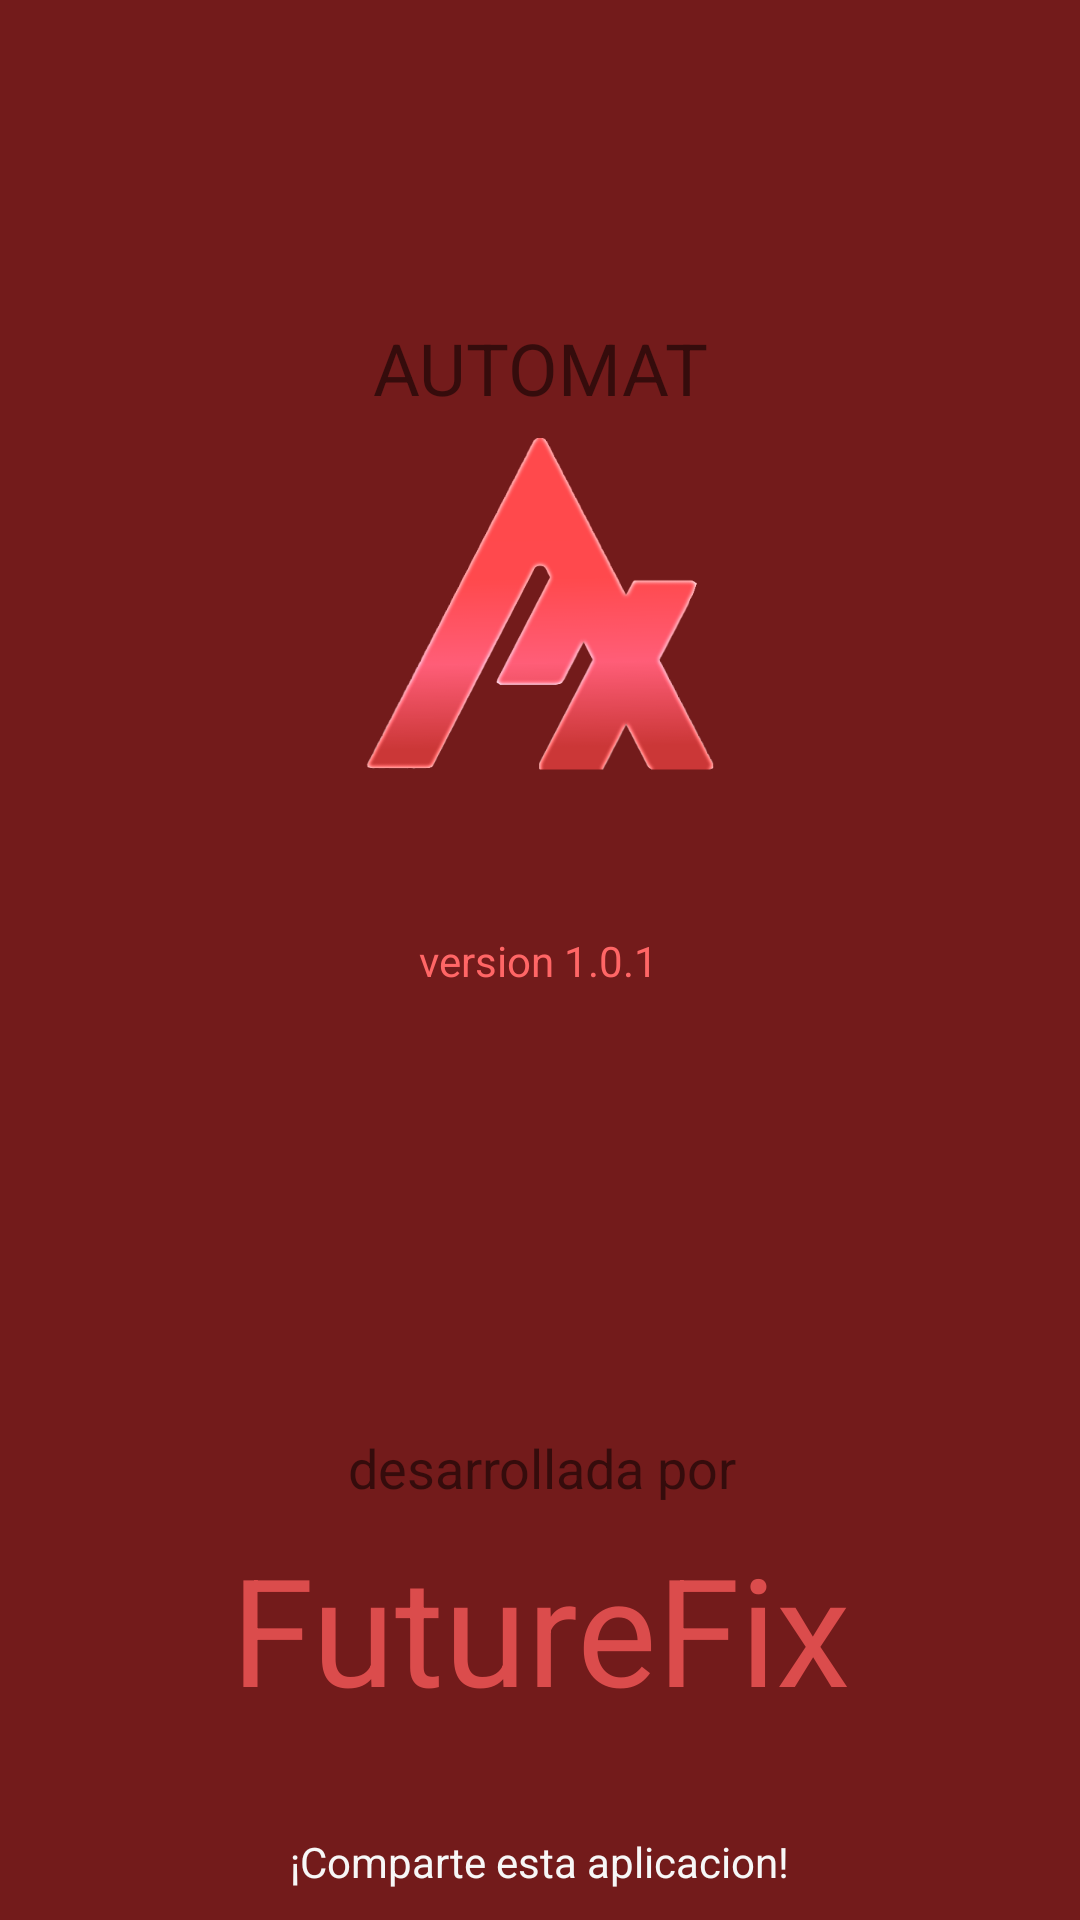

Produce the Android XML layout that renders to this screen, including the resource entries it uses.
<!-- AndroidManifest.xml: application theme Theme.AppCompat.Light.NoActionBar -->
<!-- res/layout/activity_acercade.xml -->
<?xml version="1.0" encoding="utf-8"?>
<androidx.constraintlayout.widget.ConstraintLayout xmlns:android="http://schemas.android.com/apk/res/android"
    xmlns:app="http://schemas.android.com/apk/res-auto"
    xmlns:tools="http://schemas.android.com/tools"
    android:layout_width="match_parent"
    android:layout_height="match_parent"
    android:background="@color/principal_rojo_oscuro"
    android:orientation="vertical"
    tools:ignore="HardcodedText">

    <TextView
        android:id="@+id/compartir_acercade"
        android:layout_width="wrap_content"
        android:layout_height="wrap_content"
        android:layout_marginBottom="10dp"
        android:onClick="pulsar"
        android:text="¡Comparte esta aplicacion!"
        android:textColor="#F7F7F7"
        app:layout_constraintBottom_toBottomOf="parent"
        app:layout_constraintEnd_toEndOf="parent"
        app:layout_constraintStart_toStartOf="parent"
        >
    </TextView>

    <TextView
        android:id="@+id/PorTextView"
        android:layout_width="wrap_content"
        android:layout_height="wrap_content"
        android:layout_marginBottom="64dp"
        android:fontFamily="sans-serif"
        android:text="@string/futurefix"
        android:textColor="#DB4C4C"
        android:textSize="50sp"
        app:layout_constraintBottom_toBottomOf="parent"
        app:layout_constraintEnd_toEndOf="parent"
        app:layout_constraintStart_toStartOf="parent"/>

    <ImageView
        android:id="@+id/LogoImageView"
        android:layout_width="match_parent"
        android:layout_height="match_parent"
        android:layout_marginBottom="236dp"
        android:paddingLeft="80dp"
        android:paddingRight="80dp"
        android:src="@drawable/imagen_logo"
        app:layout_constraintBottom_toBottomOf="parent"
        app:layout_constraintEnd_toEndOf="parent"
        app:layout_constraintHorizontal_bias="0.0"
        app:layout_constraintStart_toStartOf="parent"
        tools:ignore="ContentDescription" />

    <TextView
        android:id="@+id/FutureFixTextView"
        android:layout_width="wrap_content"
        android:layout_height="wrap_content"
        android:layout_marginBottom="8dp"
        android:text="desarrollada por"
        android:textSize="18sp"
        app:layout_constraintBottom_toTopOf="@+id/PorTextView"
        app:layout_constraintEnd_toEndOf="parent"
        app:layout_constraintHorizontal_bias="0.503"
        app:layout_constraintStart_toStartOf="parent" />

    <TextView
        android:id="@+id/nombre"
        android:layout_width="wrap_content"
        android:layout_height="wrap_content"
        android:text="AUTOMAT"
        android:textSize="24sp"
        android:typeface="sans"
        app:layout_constraintBottom_toBottomOf="parent"
        app:layout_constraintEnd_toEndOf="parent"
        app:layout_constraintStart_toStartOf="parent"
        app:layout_constraintTop_toTopOf="parent"
        app:layout_constraintVertical_bias="0.175" />

    <TextView
        android:id="@+id/version"
        android:layout_width="wrap_content"
        android:layout_height="wrap_content"
        android:text="version 1.0.1"
        android:textColor="@color/principal_rojo"
        app:layout_constraintBottom_toBottomOf="parent"
        app:layout_constraintEnd_toEndOf="parent"
        app:layout_constraintHorizontal_bias="0.498"
        app:layout_constraintStart_toStartOf="parent"
        app:layout_constraintTop_toTopOf="parent" />



</androidx.constraintlayout.widget.ConstraintLayout>
<!-- resources referenced by this layout -->
<resources>
  <color name="principal_rojo">#FF6666</color>
  <color name="principal_rojo_oscuro">#731B1B</color>
  <!-- drawable imagen_logo: png bitmap (drawable, 46185 bytes) -->
  <string name="futurefix">FutureFix</string>
</resources>
